Run: headless pygame with SDL's dummy video driver; simulated clock (each Clock.tick advances the game by its frame time, no real sleeping); random seed 0; keys injected as events and as key.get_pressed() state; mouse plan: one left click at the window centre at the start of phase 2, then a move to the lower-right quarter at the start of phase 3.
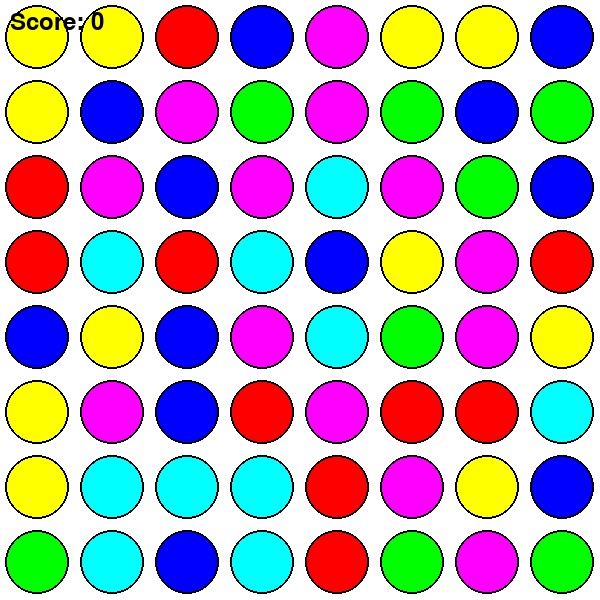
Frame 1 of 4 · flips 1–60 · no input
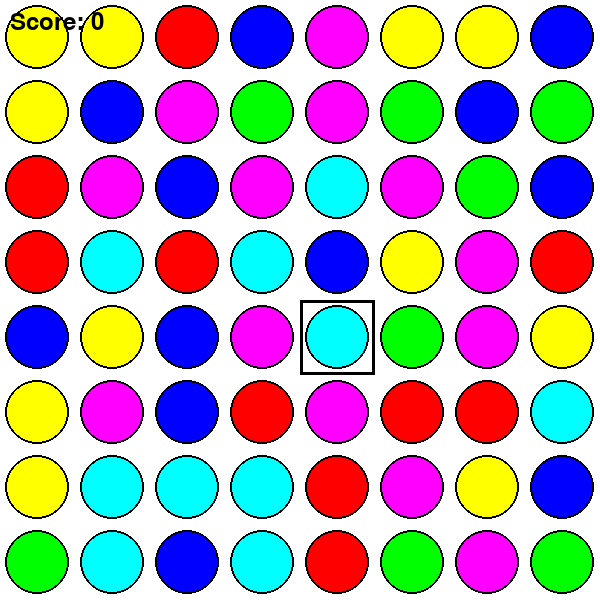
Frame 2 of 4 · flips 61–180 · clicked the window centre · tapped SPACE, RETURN · held RIGHT (→), D
Frame 3 of 4 · flips 181–300 · moved the mouse to the lower-right quarter · held DOWN (↓), S · screen unchanged from frame 2, image omitted
Frame 4 of 4 · flips 301–420 · held LEFT (←), A, UP (↑), W · screen unchanged from frame 3, image omitted

The pygame program that drew these frames:

import pygame
import random

# Initialize Pygame
pygame.init()

# Constants
WINDOW_SIZE = 600
GRID_SIZE = 8
CELL_SIZE = WINDOW_SIZE // GRID_SIZE
COLORS = [
    (255, 0, 0),    # Red
    (0, 255, 0),    # Green
    (0, 0, 255),    # Blue
    (255, 255, 0),  # Yellow
    (255, 0, 255),  # Purple
    (0, 255, 255)   # Cyan
]

# Set up display
screen = pygame.display.set_mode((WINDOW_SIZE, WINDOW_SIZE))
pygame.display.set_caption("Candy Crush Clone")
clock = pygame.time.Clock()

class Game:
    def __init__(self):
        self.grid = [[random.randint(0, len(COLORS)-1) for _ in range(GRID_SIZE)] 
                    for _ in range(GRID_SIZE)]
        self.selected = None
        self.score = 0
        self.font = pygame.font.Font(None, 36)

    def draw(self):
        screen.fill((255, 255, 255))
        
        # Draw grid
        for y in range(GRID_SIZE):
            for x in range(GRID_SIZE):
                color = COLORS[self.grid[y][x]]
                pygame.draw.circle(screen, color, 
                                 (x * CELL_SIZE + CELL_SIZE//2, 
                                  y * CELL_SIZE + CELL_SIZE//2), 
                                 CELL_SIZE//2 - 5)
                pygame.draw.circle(screen, (0, 0, 0), 
                                 (x * CELL_SIZE + CELL_SIZE//2, 
                                  y * CELL_SIZE + CELL_SIZE//2), 
                                 CELL_SIZE//2 - 5, 2)

        # Draw selection
        if self.selected:
            x, y = self.selected
            pygame.draw.rect(screen, (0, 0, 0), 
                           (x * CELL_SIZE, y * CELL_SIZE, CELL_SIZE, CELL_SIZE), 3)

        # Draw score
        score_text = self.font.render(f"Score: {self.score}", True, (0, 0, 0))
        screen.blit(score_text, (10, 10))

    def get_cell(self, pos):
        x, y = pos
        return x // CELL_SIZE, y // CELL_SIZE

    def swap(self, pos1, pos2):
        x1, y1 = pos1
        x2, y2 = pos2
        self.grid[y1][x1], self.grid[y2][x2] = self.grid[y2][x2], self.grid[y1][x1]

    def check_matches(self):
        matches = set()
        
        # Check horizontal matches
        for y in range(GRID_SIZE):
            for x in range(GRID_SIZE-2):
                if (self.grid[y][x] == self.grid[y][x+1] == self.grid[y][x+2]):
                    matches.update([(x, y), (x+1, y), (x+2, y)])

        # Check vertical matches
        for y in range(GRID_SIZE-2):
            for x in range(GRID_SIZE):
                if (self.grid[y][x] == self.grid[y+1][x] == self.grid[y+2][x]):
                    matches.update([(x, y), (x, y+1), (x, y+2)])

        return matches

    def remove_matches(self, matches):
        for x, y in matches:
            self.grid[y][x] = -1
        self.score += len(matches) * 10

    def drop_candies(self):
        for x in range(GRID_SIZE):
            column = [self.grid[y][x] for y in range(GRID_SIZE)]
            new_column = [c for c in column if c != -1]
            new_column = [random.randint(0, len(COLORS)-1) for _ in range(GRID_SIZE - len(new_column))] + new_column
            for y in range(GRID_SIZE):
                self.grid[y][x] = new_column[y]

def main():
    game = Game()
    running = True

    while running:
        for event in pygame.event.get():
            if event.type == pygame.QUIT:
                running = False
            elif event.type == pygame.MOUSEBUTTONDOWN:
                pos = game.get_cell(event.pos)
                if game.selected:
                    sel_x, sel_y = game.selected
                    new_x, new_y = pos
                    # Check if adjacent
                    if (abs(sel_x - new_x) + abs(sel_y - new_y) == 1):
                        game.swap(game.selected, pos)
                        matches = game.check_matches()
                        if matches:
                            game.remove_matches(matches)
                            game.drop_candies()
                            # Check for more matches after dropping
                            while matches:
                                matches = game.check_matches()
                                if matches:
                                    game.remove_matches(matches)
                                    game.drop_candies()
                    game.selected = None
                else:
                    game.selected = pos

        game.draw()
        pygame.display.flip()
        clock.tick(60)

    pygame.quit()

if __name__ == "__main__":
    main()
